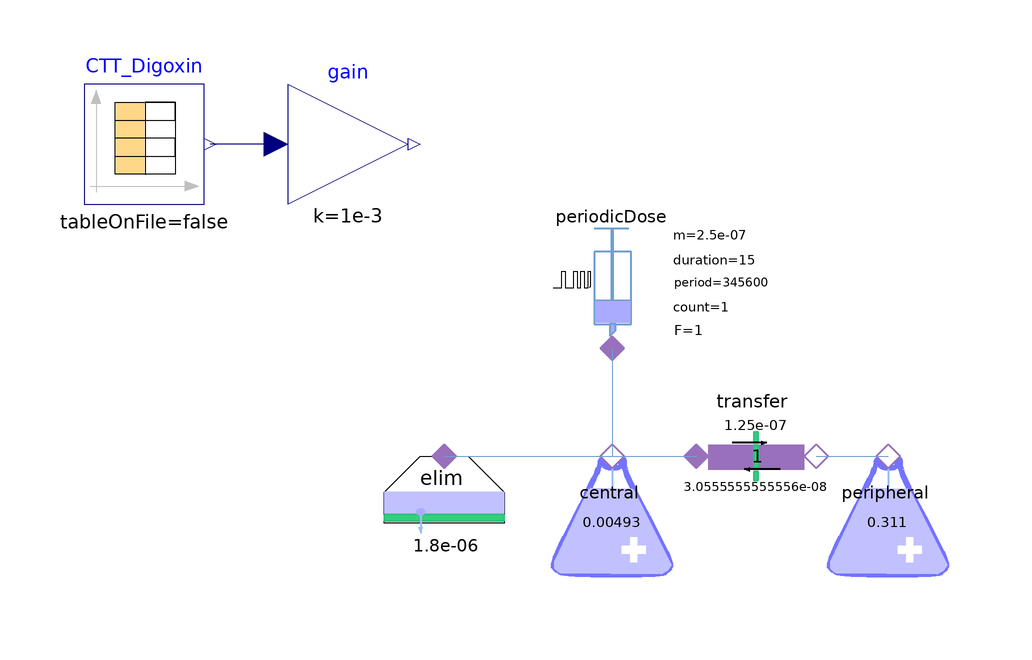

This picture is the connection diagram that the Modelica source below describes through its graphical annotations.

model PK_2C_Digoxin
  extends Pharmacolibrary.Examples.PKTwoCompartmentModel(
    periodicDose(
      firstAdminTime(displayUnit="s") = 0,
      adminPeriod=345600,
      adminMass=2.5e-07,
      doseCount=1,
      adminDuration=15,
      F=1),
    elim(CL(displayUnit="ml/min") = 1.8e-06),
    central(V=0.00493),
    transfer(CLa(displayUnit="l/h") = 3.0555555555556e-08, CLb(displayUnit=
            "l/h") = 1.25e-07),
    peripheral(V=0.311));
  Modelica.Blocks.Sources.CombiTimeTable CTT_Digoxin(
    table=[0.25,0.416; 0.5,0.937; 1,1.32; 2,0.911; 3,0.792; 4,0.68; 6,0.515; 8,
        0.455; 12,0.409; 18,0.356; 24,0.37],
    extrapolation=Modelica.Blocks.Types.Extrapolation.HoldLastPoint,
    timeScale=60*60)
    "Digoxin concentration data from Kramer et al 1979. Units are minutes and ng/l"
    annotation (Placement(transformation(extent={{-98,40},{-78,60}})));
  Modelica.Blocks.Math.Gain gain(k=1e-3)
    annotation (Placement(transformation(extent={{-64,40},{-44,60}})));
equation

  connect(gain.u, CTT_Digoxin.y[1])
    annotation (Line(points={{-66,50},{-77,50}}, color={0,0,127}));
annotation(
    experiment(StartTime = 0, StopTime = 43200, Tolerance = 1e-08, Interval = 8.64));
end PK_2C_Digoxin;